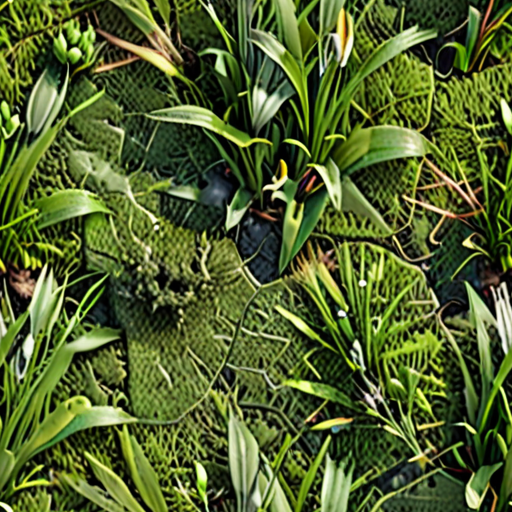
Generation parameters embedded in this image by AUTOMATIC1111 Stable Diffusion web UI or a fork of it (Forge, ...) (PNG 'parameters' text chunk):
((photorealistic)) (high quality) seamless bermuda grass  map tile<lora:add-detail-xl:.5>  <lora:xl_more_art-full_v1:.75>
Negative prompt: negativeXL_D
Steps: 40, Sampler: DPM++ 2M, Schedule type: Karras, CFG scale: 7, Seed: 1053869469, Size: 512x512, Model hash: 4496b36d48, Model: dreamshaperXL_v21TurboDPMSDE, Tiling: True, Lora hashes: "add-detail-xl: 9c783c8ce46c, xl_more_art-full_v1: fe3b4816be83", Version: v1.9.4